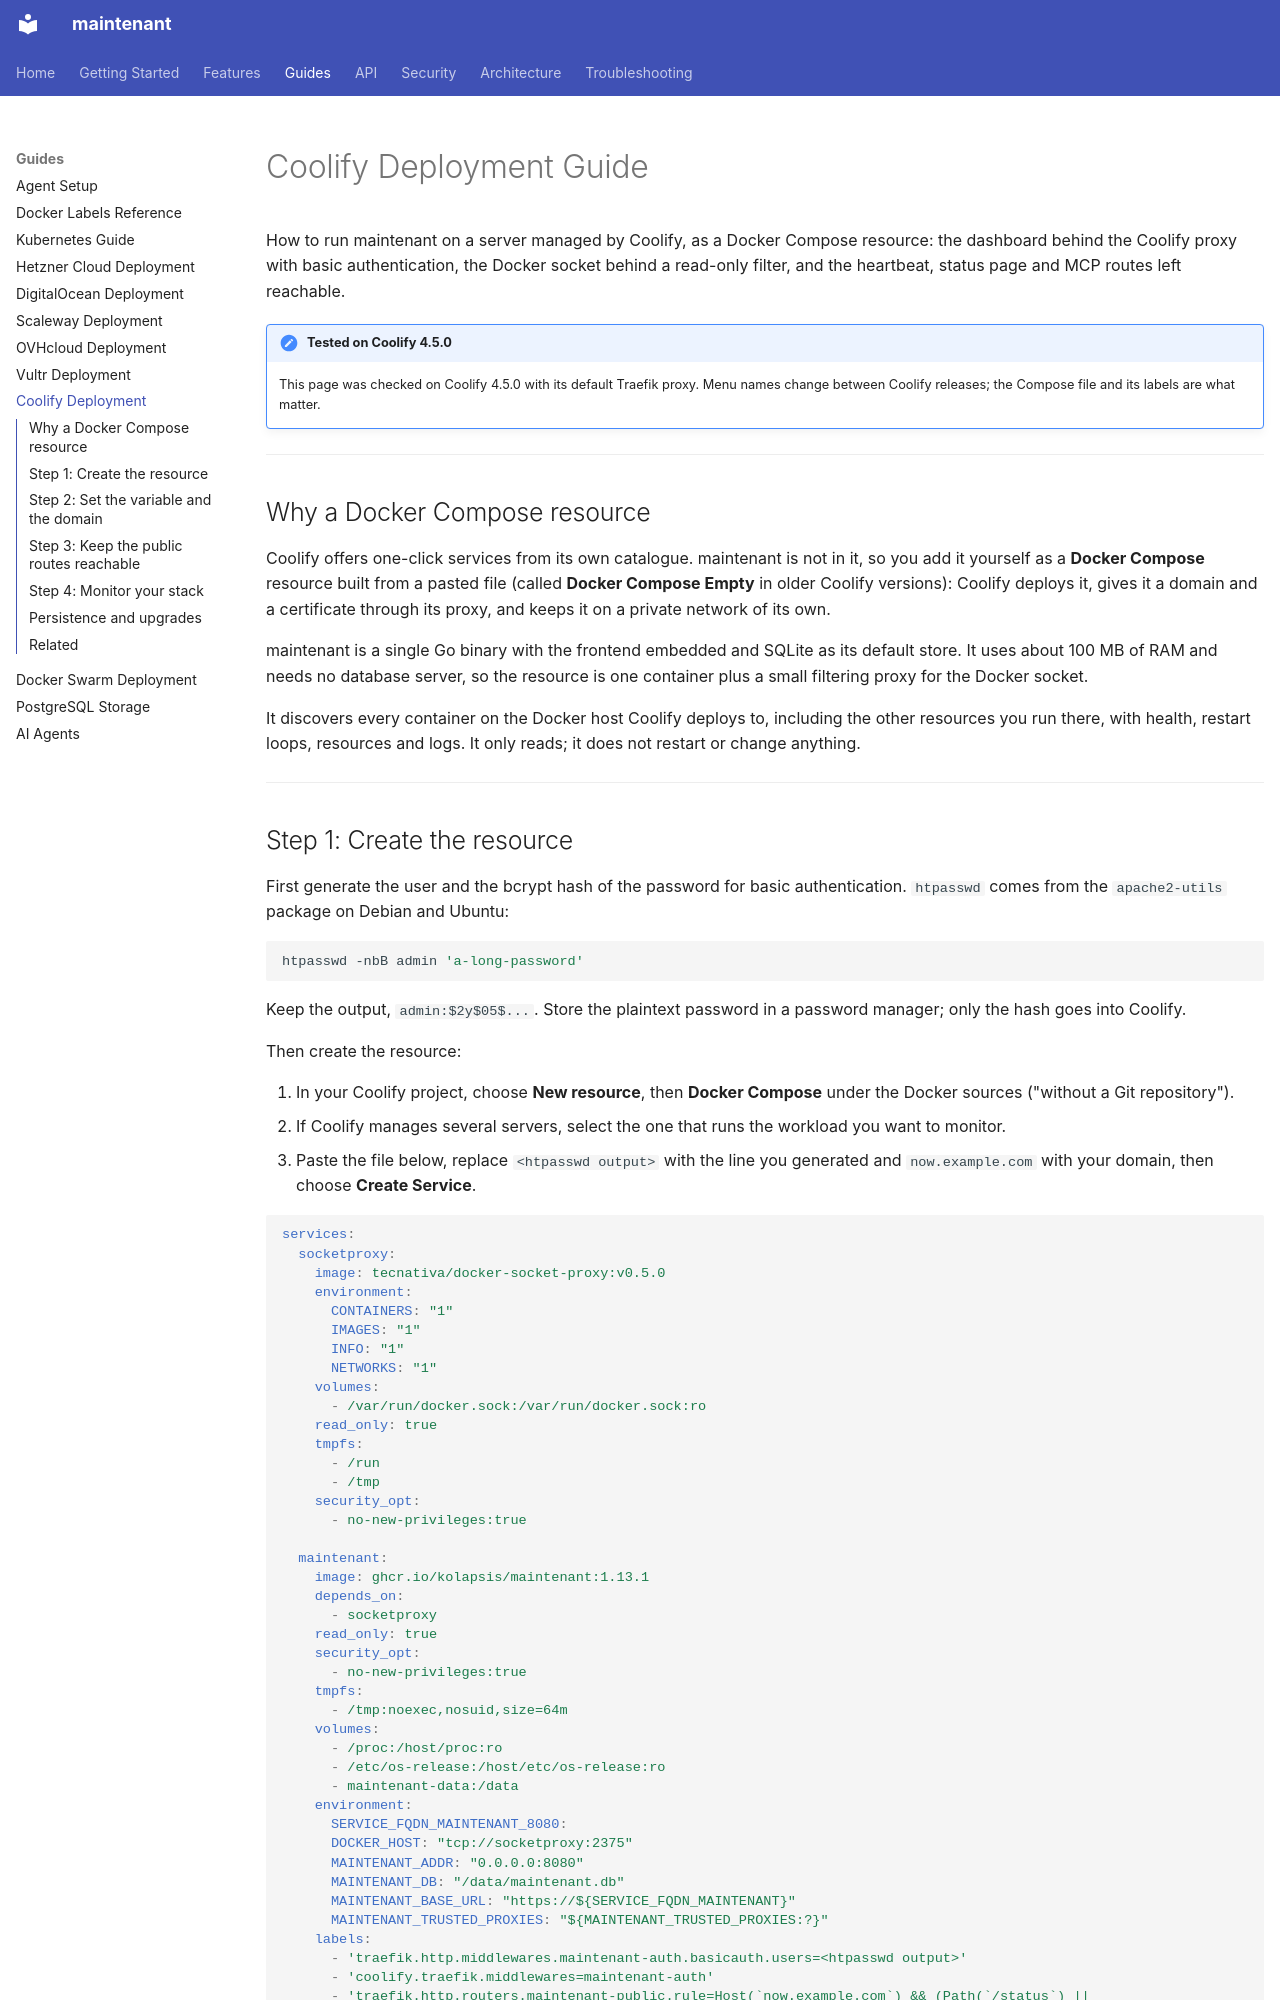

repository: kOlapsis/maintenant · page: guides/coolify/index.html · generator: mkdocs

# Coolify Deployment Guide

How to run maintenant on a server managed by Coolify, as a Docker Compose resource: the dashboard behind the Coolify proxy with basic authentication, the Docker socket behind a read-only filter, and the heartbeat, status page and MCP routes left reachable.

!!! note "Tested on Coolify 4.5.0"
    This page was checked on Coolify 4.5.0 with its default Traefik proxy. Menu names change between Coolify releases; the Compose file and its labels are what matter.

---

## Why a Docker Compose resource

Coolify offers one-click services from its own catalogue. maintenant is not in it, so you add it yourself as a **Docker Compose** resource built from a pasted file (called **Docker Compose Empty** in older Coolify versions): Coolify deploys it, gives it a domain and a certificate through its proxy, and keeps it on a private network of its own.

maintenant is a single Go binary with the frontend embedded and SQLite as its default store. It uses about 100 MB of RAM and needs no database server, so the resource is one container plus a small filtering proxy for the Docker socket.

It discovers every container on the Docker host Coolify deploys to, including the other resources you run there, with health, restart loops, resources and logs. It only reads; it does not restart or change anything.

---
